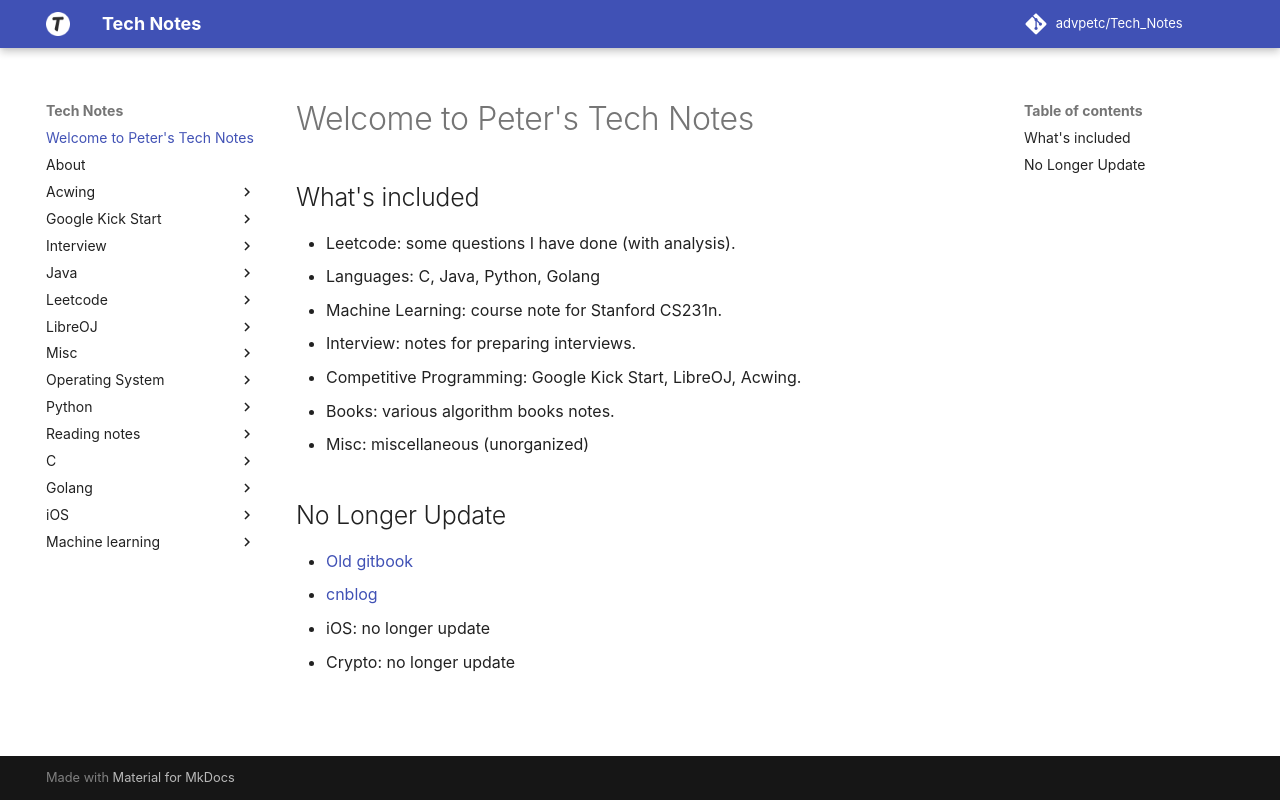

repository: advpetc/tech_notes · page: index.html · generator: mkdocs

# Welcome to Peter's Tech Notes

## What's included
* Leetcode: some questions I have done (with analysis).
* Languages: C, Java, Python, Golang
* Machine Learning: course note for Stanford CS231n.
* Interview: notes for preparing interviews.
* Competitive Programming: Google Kick Start, LibreOJ, Acwing.
* Books: various algorithm books notes.
* Misc: miscellaneous (unorganized)

## No Longer Update
* [Old gitbook](https://advpetc-algorithm.gitbook.io/notes/)
* [cnblog](https://www.cnblogs.com/goldenticket)
* iOS: no longer update
* Crypto: no longer update
